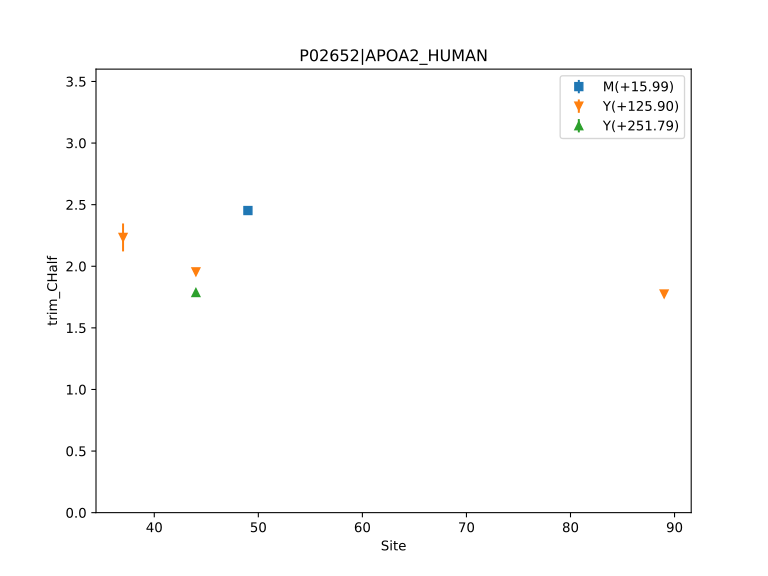

The file beside this chart, header and first rows:
, Label, Site, Count, trim_CHalf, trim_CHalf_ConfidenceInterval
0, Y(+125.90), 37, 1, 2.234, 0.1132
1, Y(+125.90), 44, 1, 1.955, 0.01286
2, Y(+251.79), 44, 2, 1.787, 0.01432
3, M(+15.99), 49, 1, 2.452, 0.01809
4, Y(+125.90), 89, 1, 1.775, 0.01275
